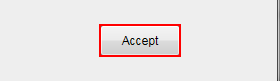
Task: This is a Robotic Enterprise Framework for UIDemo application.
Workflow: Process

Step 1: click on the push button 'Accept' in window 'UIDemo' (uidemo.exe)
